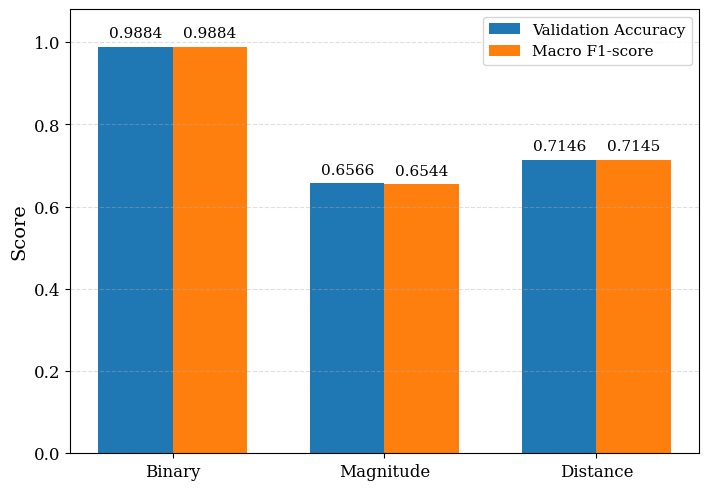

Source code (Python):
import os
import numpy as np
import matplotlib.pyplot as plt
import matplotlib as mpl

# -----------------------------
# Data
# -----------------------------
tasks = ['Binary', 'Magnitude', 'Distance']
accuracy = [0.9884, 0.6566, 0.7146]
macro_f1 = [0.9884, 0.6544, 0.7145]

x = np.arange(len(tasks))
width = 0.35

# -----------------------------
# Font settings
# -----------------------------
mpl.rcParams['font.family'] = 'serif'
mpl.rcParams['font.serif'] = ['Times New Roman', 'Times', 'DejaVu Serif']
mpl.rcParams['mathtext.fontset'] = 'stix'

# -----------------------------
# Output path
# -----------------------------
out_dir = os.path.expanduser("~/DLHW2Par8/stead_full/results/figures")
os.makedirs(out_dir, exist_ok=True)
out_path = os.path.join(out_dir, "figure8_performance_summary.png")

# -----------------------------
# Plot
# -----------------------------
fig, ax = plt.subplots(figsize=(7.2, 5.0), dpi=800)

bars1 = ax.bar(x - width/2, accuracy, width, label='Validation Accuracy', color='tab:blue')
bars2 = ax.bar(x + width/2, macro_f1, width, label='Macro F1-score', color='tab:orange')

ax.set_ylabel('Score', fontsize=14)
ax.set_xticks(x)
ax.set_xticklabels(tasks, fontsize=12)
ax.set_ylim(0, 1.08)
ax.tick_params(axis='y', labelsize=12)
ax.legend(frameon=True, fontsize=11)
ax.grid(axis='y', linestyle='--', alpha=0.4)

# Value labels
for bars in [bars1, bars2]:
    for bar in bars:
        h = bar.get_height()
        ax.text(bar.get_x() + bar.get_width()/2, h + 0.015,
                f'{h:.4f}', ha='center', va='bottom', fontsize=11)

plt.tight_layout()
plt.savefig(out_path, dpi=800, bbox_inches='tight')
print("Saved to:", out_path)
plt.show()
